Run: headless pygame with SDL's dummy video driver; simulated clock (each Clock.tick advances the game by its frame time, no real sleeping); random seed 0; keys injected as events and as key.get_pressed() state; no mouse input.
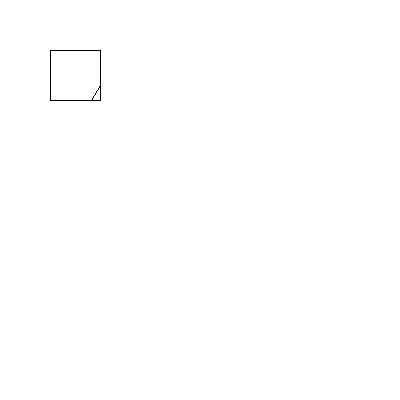
Frame 1 of 4 · flips 1–60 · no input
Frame 2 of 4 · flips 61–180 · tapped SPACE, RETURN · held RIGHT (→), D · screen unchanged from frame 1, image omitted
Frame 3 of 4 · flips 181–300 · held DOWN (↓), S · screen unchanged from frame 2, image omitted
Frame 4 of 4 · flips 301–420 · held LEFT (←), A, UP (↑), W · screen unchanged from frame 3, image omitted

The pygame program that drew these frames:

import pygame
pygame.init()
import time

window = pygame.display.set_mode((400,400))
pygame.display.set_caption("Liang Barsky LDA")
clock = pygame.time.Clock()

white = (255,255,255)
black = (0,0,0)

window.fill(white)


#clipping window
xwmin,ywmin = 50, 50
xwmax,ywmax = 100, 100
pygame.draw.polygon(window,black,((50,50),(100,50),(100,100),(50,100)),1)  #(initialpoints, length)

x1, y1 = 80, 120
x2, y2 = 120, 50
pygame.draw.line(window,black,(x1,y1),(x2,y2),1)

dx = x2 - x1
dy = y2 - y1

P1 = -dx
P2 = dx
P3 = -dy
P4 = dy

q1 = x1 - xwmin
q2 = xwmax - x1
q3 = y1 - ywmin
q4 = ywmax - y1

r1 = q1/P1
r2 = q2/P2
r3 = q3/P3
r4 = q4/P4

a = []
b = []
if P1 < 0:
 a.append(r1)
else:
 b.append(r1)
if P2 < 0:
 a.append(r2)
else:
 b.append(r2)
if P3 < 0:
 a.append(r3)
else:
 b.append(r3)
if P4 < 0:
 a.append(r4)
else:
 b.append(r4)

u1 = max(0, max(a))
u2 = min(1, min(b))

if u1 > u2:
 #completely outside
 pass
else:
 x11 = x1 + (u1*dx)
 y11 = y1 + (u1*dy)
 x21 = x1 + (u2*dx)
 y21 = y1 + (u2*dy)

pygame.display.update()
time.sleep(1)  
window.fill(white) 
pygame.draw.polygon(window,black,((50,50),(100,50),(100,100),(50,100)),1)
pygame.draw.line(window,black,(x11,y11),(x21,y21),1)   


 
while True:
 for event in pygame.event.get():
  if event.type == pygame.QUIT:
   pygame.quit()
   quit()
 pygame.display.update()
 clock.tick(100)
